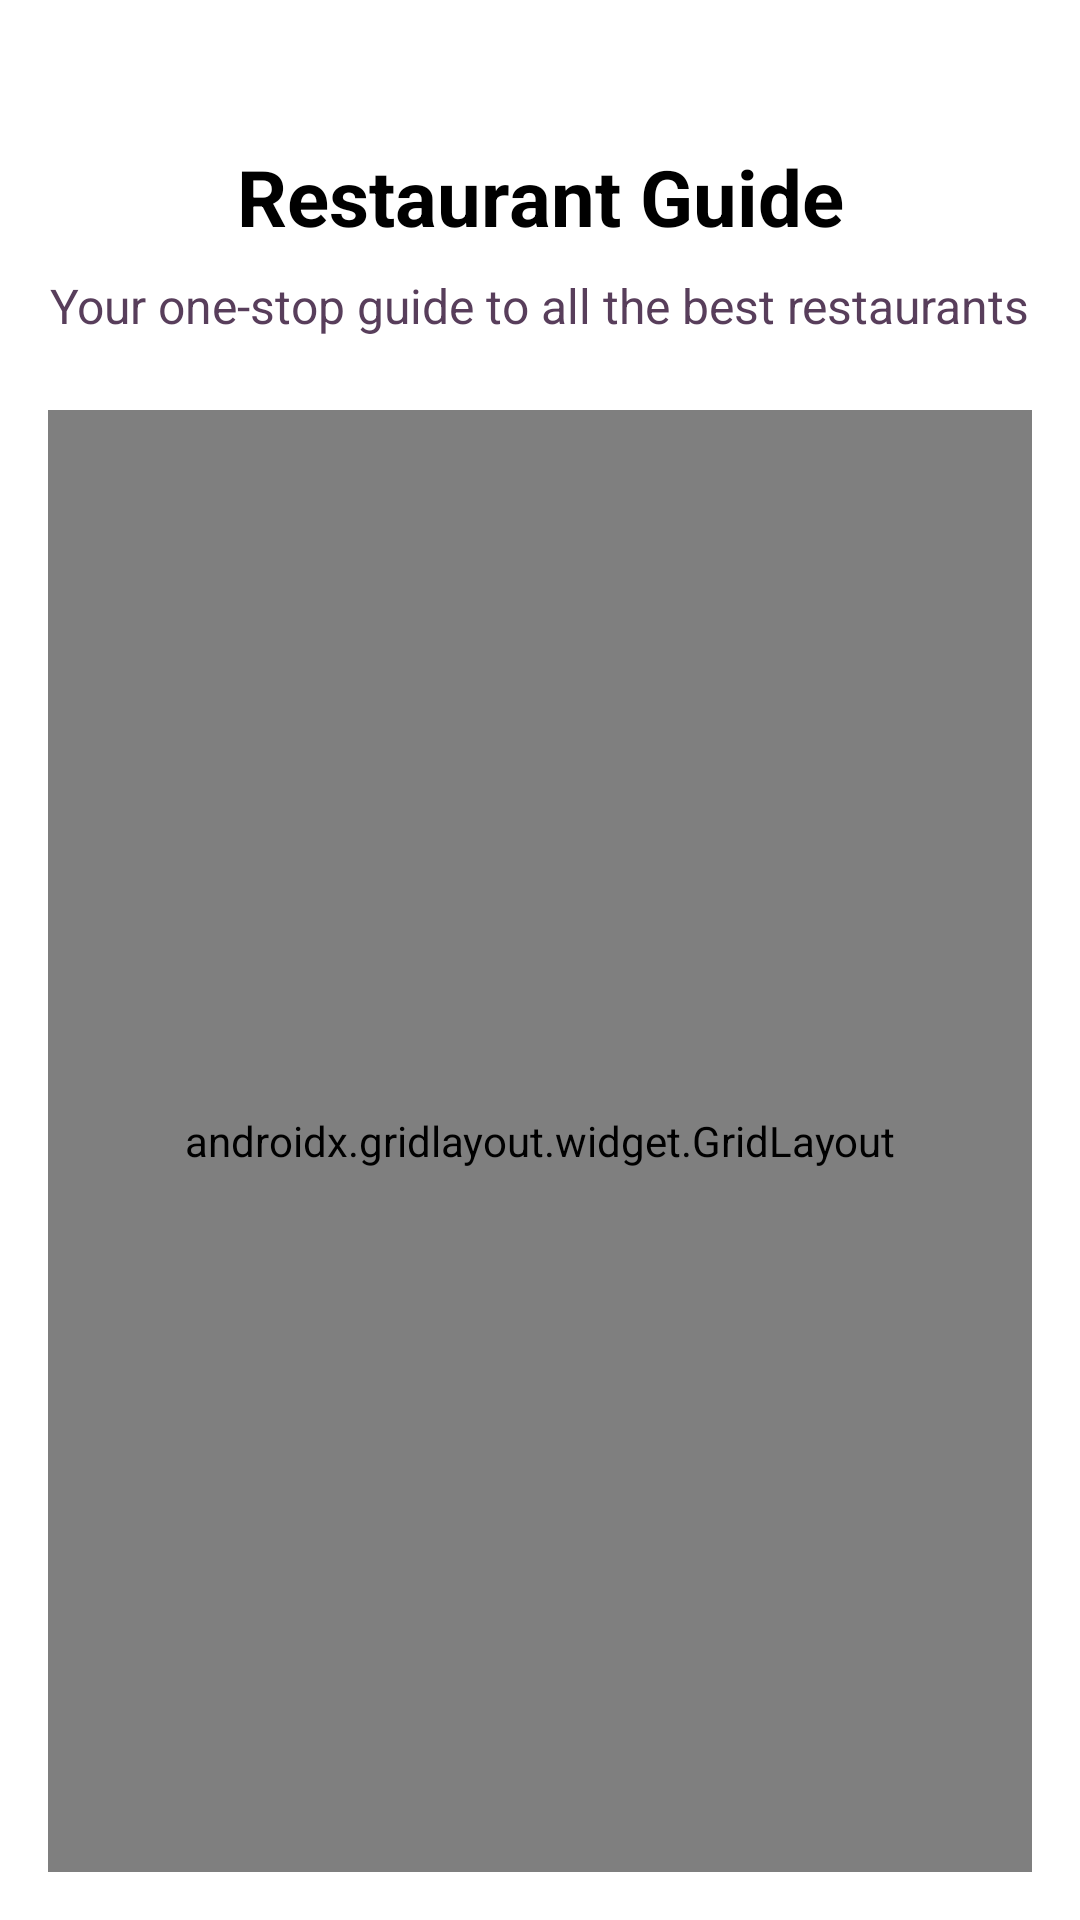

Layout XML and referenced resources for this Android screen:
<!-- AndroidManifest.xml: application theme Theme.RestaurantGuideApp -->
<!-- res/layout/activity_main.xml -->
<androidx.constraintlayout.widget.ConstraintLayout
    xmlns:android="http://schemas.android.com/apk/res/android"
    xmlns:app="http://schemas.android.com/apk/res-auto"
    android:layout_width="match_parent"
    android:layout_height="match_parent"
    android:background="@color/white"
    android:padding="16dp">

    
    <TextView
        android:id="@+id/text_app_title"
        android:layout_width="wrap_content"
        android:layout_height="wrap_content"
        android:text="Restaurant Guide"
        android:textSize="26sp"
        android:textStyle="bold"
        android:textColor="@android:color/black"
        app:layout_constraintTop_toTopOf="parent"
        app:layout_constraintStart_toStartOf="parent"
        app:layout_constraintEnd_toEndOf="parent"
        android:layout_marginTop="32dp" />

    
    <TextView
        android:id="@+id/text_app_subtitle"
        android:layout_width="wrap_content"
        android:layout_height="wrap_content"
        android:layout_marginTop="8dp"
        android:text="Your one-stop guide to all the best restaurants"
        android:textColor="@android:color/system_tertiary_container_dark"
        android:textSize="16sp"
        app:layout_constraintEnd_toEndOf="parent"
        app:layout_constraintHorizontal_bias="0.49"
        app:layout_constraintStart_toStartOf="parent"
        app:layout_constraintTop_toBottomOf="@id/text_app_title" />

    <androidx.gridlayout.widget.GridLayout
        android:layout_width="match_parent"
        android:layout_height="0dp"
        android:layout_marginTop="24dp"
        app:layout_constraintTop_toBottomOf="@id/text_app_subtitle"
        app:layout_constraintStart_toStartOf="parent"
        app:layout_constraintEnd_toEndOf="parent"
        app:layout_constraintBottom_toBottomOf="parent"
        app:rowCount="2"
        app:columnCount="2">

        
        <androidx.cardview.widget.CardView
            android:id="@+id/card_add_restaurant"
            android:layout_width="0dp"
            android:layout_height="0dp"
            android:layout_margin="8dp"
            app:cardCornerRadius="8dp"
            app:cardElevation="4dp"
            app:layout_rowWeight="1"
            app:layout_columnWeight="1">

            <LinearLayout
                android:layout_width="match_parent"
                android:layout_height="match_parent"
                android:gravity="center"
                android:orientation="vertical"
                android:padding="16dp">

                <ImageView
                    android:layout_width="48dp"
                    android:layout_height="48dp"
                    android:src="@drawable/ic_add_restaurant" />

                <TextView
                    android:layout_width="wrap_content"
                    android:layout_height="wrap_content"
                    android:text="Add Restaurant"
                    android:textSize="16sp"
                    android:layout_marginTop="8dp" />
            </LinearLayout>
        </androidx.cardview.widget.CardView>

        
        <androidx.cardview.widget.CardView
            android:id="@+id/card_view_restaurants"
            android:layout_width="0dp"
            android:layout_height="0dp"
            android:layout_margin="8dp"
            app:cardCornerRadius="8dp"
            app:cardElevation="4dp"
            app:layout_rowWeight="1"
            app:layout_columnWeight="1">

            <LinearLayout
                android:layout_width="match_parent"
                android:layout_height="match_parent"
                android:gravity="center"
                android:orientation="vertical"
                android:padding="16dp">

                <ImageView
                    android:layout_width="48dp"
                    android:layout_height="48dp"
                    android:src="@drawable/ic_restaurant_list" />

                <TextView
                    android:layout_width="wrap_content"
                    android:layout_height="wrap_content"
                    android:text="View Restaurants"
                    android:textSize="16sp"
                    android:layout_marginTop="8dp" />
            </LinearLayout>
        </androidx.cardview.widget.CardView>


        
        <androidx.cardview.widget.CardView
            android:id="@+id/card_about_us"
            android:layout_width="0dp"
            android:layout_height="0dp"
            android:layout_margin="8dp"
            app:cardCornerRadius="8dp"
            app:cardElevation="4dp"
            app:layout_rowWeight="1"
            app:layout_columnWeight="1">

            <LinearLayout
                android:layout_width="match_parent"
                android:layout_height="match_parent"
                android:gravity="center"
                android:orientation="vertical"
                android:padding="16dp">

                <ImageView
                    android:layout_width="48dp"
                    android:layout_height="48dp"
                    android:src="@drawable/ic_about_us" />

                <TextView
                    android:layout_width="wrap_content"
                    android:layout_height="wrap_content"
                    android:text="About Us"
                    android:textSize="16sp"
                    android:layout_marginTop="8dp" />
            </LinearLayout>
        </androidx.cardview.widget.CardView>

    </androidx.gridlayout.widget.GridLayout>
</androidx.constraintlayout.widget.ConstraintLayout>
<!-- resources referenced by this layout -->
<resources>
  <!-- drawable ic_about_us (drawable) -->
  <vector xmlns:android="http://schemas.android.com/apk/res/android"
      android:width="24dp"
      android:height="24dp"
      android:viewportWidth="24"
      android:viewportHeight="24">
      <path
          android:fillColor="#931919"
          android:pathData="M12,2C6.48,2 2,6.48 2,12C2,17.52 6.48,22 12,22C17.52,22 22,17.52 22,12C22,6.48 17.52,2 12,2ZM13,17H11V15H13V17ZM13,13H11V7H13V13Z" />
  </vector>
  <!-- drawable ic_add_restaurant (drawable) -->
  <vector xmlns:android="http://schemas.android.com/apk/res/android"
      android:width="24dp"
      android:height="24dp"
      android:viewportWidth="24"
      android:viewportHeight="24">
      <path
          android:fillColor="#FF5722"
          android:pathData="M19,13H13V19H11V13H5V11H11V5H13V11H19V13Z" />
  </vector>
  <!-- drawable ic_restaurant_list (drawable) -->
  <vector xmlns:android="http://schemas.android.com/apk/res/android"
      android:width="24dp"
      android:height="24dp"
      android:viewportWidth="24"
      android:viewportHeight="24">
      <path
          android:fillColor="#FF9800"
          android:pathData="M4,17H20V19H4V17M4,12H20V14H4V12M4,7H20V9H4V7Z" />
  </vector>
  <style name="Theme.RestaurantGuideApp" parent="Base.Theme.RestaurantGuideApp" />
  <style name="Base.Theme.RestaurantGuideApp" parent="Theme.Material3.DayNight.NoActionBar">
          
          
      </style>
  <!-- not gathered from this repository: default colours our renderer supplied (Android Studio template values) -->
  <color name="white">#FFFFFFFF</color>
</resources>
